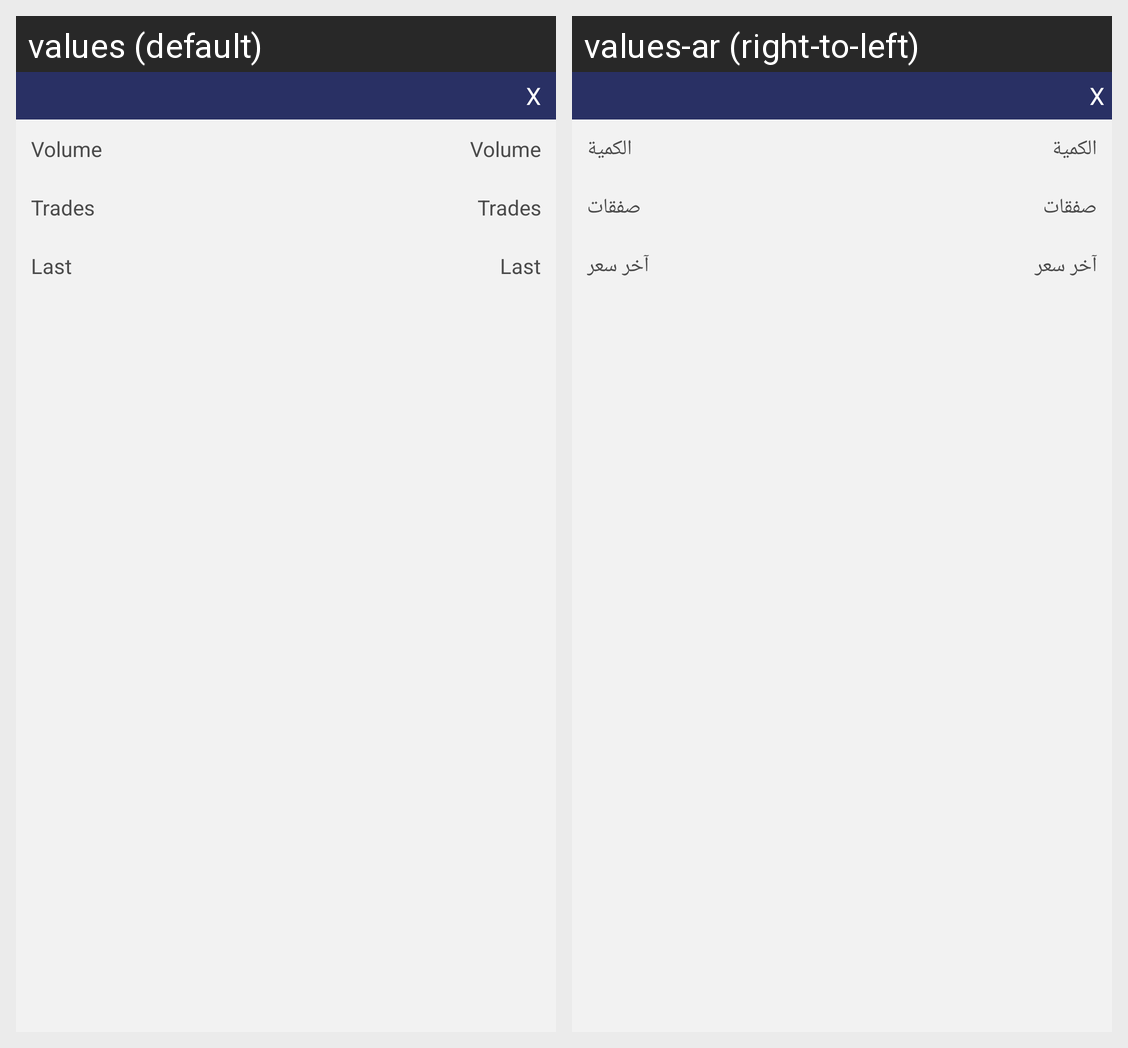

Locale-by-locale string values for the Android screen shown in this grid:
Android screen res/layout/stock_tops_popup.xml rendered under 2 locales, left to right: values (default), values-ar (right-to-left). Device: Nexus 5 (rendered at 1080×1920; each locale shown at half size, 540×960, under a caption strip naming it); theme Theme.MaterialComponents.DayNight.NoActionBar.
Strings drawn on this screen, with the default value and each locale's value (text and hints the layout hard-codes, and strings that could not be matched under every locale, appear in the picture but are not listed):

volume
  values: Volume
  values-ar: الكمية

trades
  values: Trades
  values-ar: صفقات

last
  values: Last
  values-ar: آخر سعر
